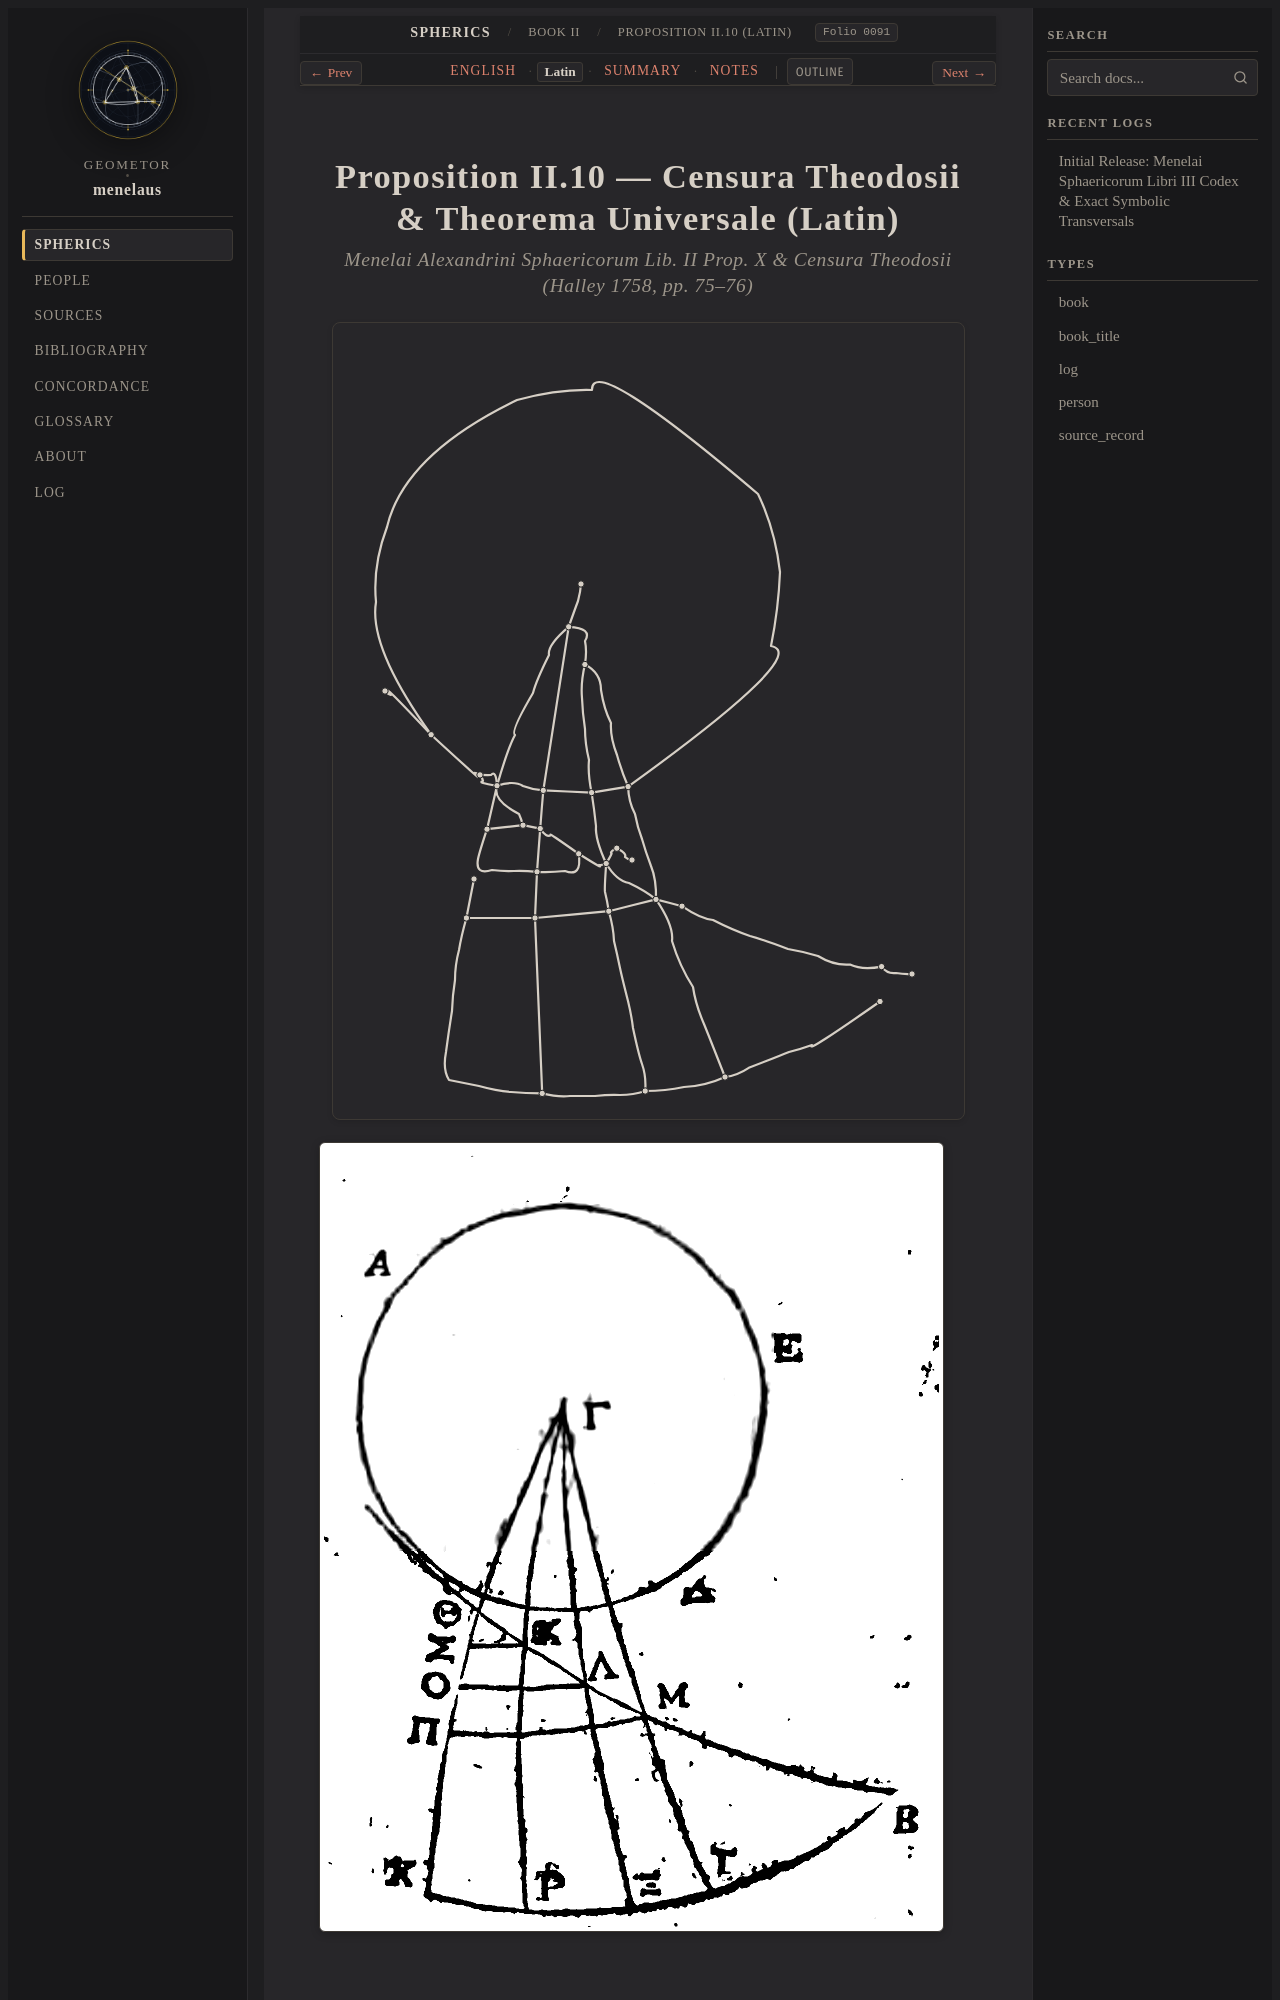

repository: geometor/menelaus · page: sphaerica/liber_ii/prop_10/la.html · generator: sphinx

:layout: book
:order: 2
:canonical_id: II.10
:breadcrumb_title: Proposition II.10 (Latin)
:folio: halley_1758_menelai_sphaericorum:0091
:tracks: English: index | Latin: la | Summary: summary | Notes: notes

.. _sphaerica-ii-10-la:

Proposition II.10 — Censura Theodosii & Theorema Universale (Latin)
===================================================================

.. rubric:: *Menelai Alexandrini Sphaericorum Lib. II Prop. X & Censura Theodosii (Halley 1758, pp. 75–76)*

.. folio:: halley_1758_menelai_sphaericorum:0091
   :page: 75

.. picture:: 0091.g1.svg
   :alt: Calibrated vector diagram for folio 0091.g1

.. picture:: 0091.g1.png
   :alt: Archival scan of folio 0091.g1

Censura Methodi Theodosianae (p. 75)
------------------------------------

**[§2.2 · Halley 1758, p. 75]** His igitur praemonstratis, sequentia subjunximus ad verificanda ea quae habentur in libro :person:`Theodosii <theodosius>` de Sphaera (:cite:`ed. Hunt, 1707 <theodosius-hunt-1707>`), cum eorundem conversis: sed modo magis universali & qui assensum extorqueat, tam ad stabilienda principia, quam ad demonstranda ea quae prius scripta sunt; quorum quidem nonnulla vix satis firma videntur.

----
